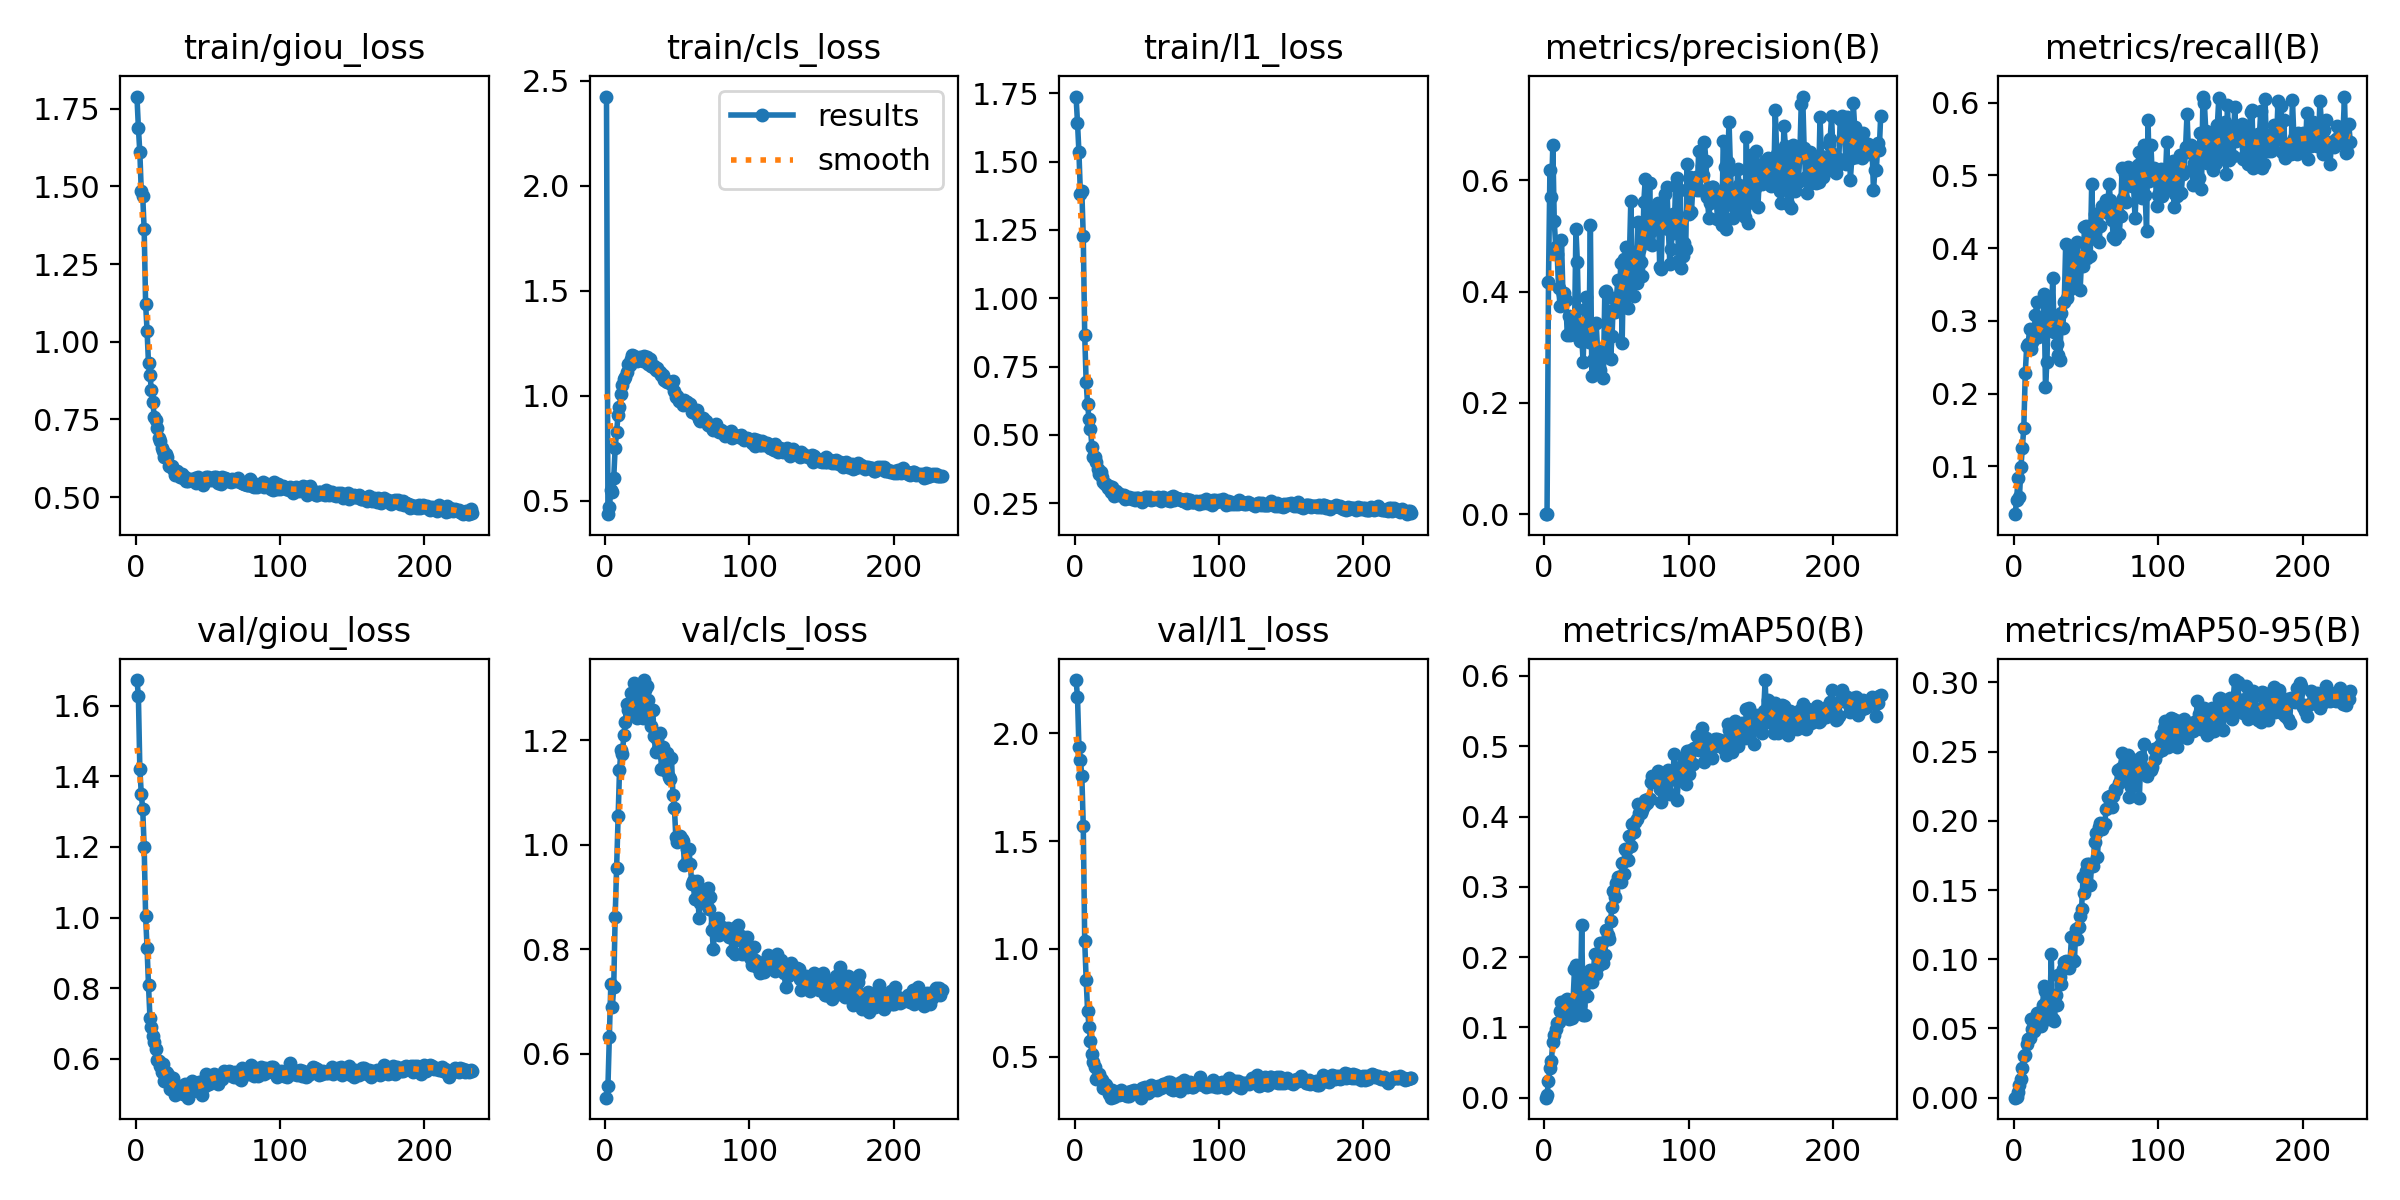

Data behind this chart, as committed beside it:
epoch, time, train/giou_loss, train/cls_loss, train/l1_loss, metrics/precision(B), metrics/recall(B), metrics/mAP50(B), metrics/mAP50-95(B), val/giou_loss, val/cls_loss, val/l1_loss, lr/pg0, lr/pg1, lr/pg2
1, 116.3, 1.789, 2.424, 1.738, 2e-05, 0.03438, 2e-05, 0, 1.672, 0.5161, 2.247, 0.06684, 2.32287e-05, 2.32287e-05
2, 218.7, 1.688, 0.4365, 1.643, 0.00057, 0.05401, 0.00413, 0.00084, 1.628, 0.5381, 2.169, 0.03353, 4.65608e-05, 4.65608e-05
3, 316.8, 1.609, 0.4711, 1.534, 0.4179, 0.08427, 0.02392, 0.00405, 1.421, 0.6323, 1.935, 0.0002194, 6.98878e-05, 6.98878e-05
4, 420.9, 1.484, 0.5498, 1.383, 0.6186, 0.05862, 0.04205, 0.00945, 1.35, 0.7336, 1.876, 6.99829e-05, 6.99829e-05, 6.99829e-05
5, 523.5, 1.468, 0.5432, 1.391, 0.5699, 0.09911, 0.0524, 0.01333, 1.307, 0.6895, 1.803, 6.99696e-05, 6.99696e-05, 6.99696e-05
6, 629.2, 1.362, 0.6085, 1.226, 0.6627, 0.1252, 0.07954, 0.02146, 1.2, 0.7275, 1.57, 6.99525e-05, 6.99525e-05, 6.99525e-05
7, 736.3, 1.122, 0.7517, 0.8648, 0.5266, 0.1531, 0.08858, 0.03014, 1.005, 0.8625, 1.036, 6.99316e-05, 6.99316e-05, 6.99316e-05
8, 843.8, 1.036, 0.8271, 0.692, 0.48, 0.2281, 0.0984, 0.03075, 0.914, 0.9561, 0.8572, 6.99069e-05, 6.99069e-05, 6.99069e-05
9, 954.5, 0.9302, 0.9067, 0.6116, 0.4681, 0.2651, 0.106, 0.0389, 0.8081, 1.054, 0.71, 6.98785e-05, 6.98785e-05, 6.98785e-05
10, 1060, 0.8921, 0.945, 0.5573, 0.4071, 0.2683, 0.1077, 0.04236, 0.7171, 1.142, 0.6395, 6.98462e-05, 6.98462e-05, 6.98462e-05
11, 1163, 0.8463, 1.008, 0.5218, 0.3744, 0.2882, 0.1237, 0.0428, 0.6896, 1.181, 0.5742, 6.98102e-05, 6.98102e-05, 6.98102e-05
12, 1263, 0.8065, 1.05, 0.4567, 0.4926, 0.2609, 0.1355, 0.05711, 0.6645, 1.173, 0.5097, 6.97704e-05, 6.97704e-05, 6.97704e-05
13, 1363, 0.7575, 1.082, 0.4199, 0.3964, 0.2712, 0.1289, 0.04931, 0.6473, 1.21, 0.4768, 6.97268e-05, 6.97268e-05, 6.97268e-05
14, 1470, 0.7495, 1.088, 0.4176, 0.3976, 0.2815, 0.1325, 0.04804, 0.6277, 1.235, 0.4517, 6.96794e-05, 6.96794e-05, 6.96794e-05
15, 1578, 0.7225, 1.112, 0.3991, 0.385, 0.3074, 0.1396, 0.05642, 0.5965, 1.269, 0.3967, 6.96283e-05, 6.96283e-05, 6.96283e-05
16, 1678, 0.691, 1.149, 0.374, 0.322, 0.326, 0.1406, 0.06141, 0.5929, 1.258, 0.4111, 6.95734e-05, 6.95734e-05, 6.95734e-05
17, 1784, 0.6821, 1.147, 0.3578, 0.3553, 0.2773, 0.1114, 0.05194, 0.5793, 1.268, 0.4202, 6.95148e-05, 6.95148e-05, 6.95148e-05
18, 1888, 0.6587, 1.173, 0.3631, 0.3216, 0.2837, 0.1241, 0.05496, 0.564, 1.29, 0.3967, 6.94524e-05, 6.94524e-05, 6.94524e-05
19, 1986, 0.6487, 1.193, 0.3442, 0.3233, 0.2808, 0.1131, 0.05165, 0.5855, 1.265, 0.3917, 6.93863e-05, 6.93863e-05, 6.93863e-05
20, 2082, 0.6301, 1.19, 0.3266, 0.3235, 0.2884, 0.1375, 0.06691, 0.5387, 1.31, 0.3539, 6.93164e-05, 6.93164e-05, 6.93164e-05
21, 2179, 0.6401, 1.173, 0.3217, 0.3282, 0.3373, 0.1825, 0.08049, 0.563, 1.252, 0.3733, 6.92428e-05, 6.92428e-05, 6.92428e-05
22, 2275, 0.6292, 1.165, 0.3185, 0.5116, 0.2089, 0.1885, 0.07718, 0.5603, 1.243, 0.3676, 6.91655e-05, 6.91655e-05, 6.91655e-05
23, 2372, 0.5992, 1.181, 0.3049, 0.4527, 0.243, 0.1453, 0.06866, 0.5524, 1.271, 0.3512, 6.90845e-05, 6.90845e-05, 6.90845e-05
24, 2468, 0.6005, 1.185, 0.3138, 0.3319, 0.3295, 0.1255, 0.05666, 0.5153, 1.295, 0.3267, 6.89998e-05, 6.89998e-05, 6.89998e-05
25, 2563, 0.6012, 1.176, 0.2917, 0.3115, 0.3055, 0.132, 0.06083, 0.5174, 1.275, 0.3094, 6.89114e-05, 6.89114e-05, 6.89114e-05
26, 2665, 0.5912, 1.165, 0.3092, 0.3202, 0.2971, 0.2464, 0.1035, 0.5464, 1.242, 0.3428, 6.88193e-05, 6.88193e-05, 6.88193e-05
27, 2763, 0.5701, 1.187, 0.2745, 0.2728, 0.3589, 0.118, 0.05668, 0.4994, 1.315, 0.3126, 6.87236e-05, 6.87236e-05, 6.87236e-05
28, 2863, 0.5801, 1.18, 0.2901, 0.3679, 0.285, 0.1176, 0.05515, 0.5235, 1.295, 0.3298, 6.86242e-05, 6.86242e-05, 6.86242e-05
29, 2958, 0.5854, 1.183, 0.2939, 0.3908, 0.2989, 0.167, 0.07437, 0.5142, 1.305, 0.3277, 6.85211e-05, 6.85211e-05, 6.85211e-05
30, 3054, 0.5741, 1.152, 0.2882, 0.34, 0.2681, 0.1451, 0.06664, 0.5231, 1.276, 0.3342, 6.84144e-05, 6.84144e-05, 6.84144e-05
31, 3149, 0.5635, 1.175, 0.2816, 0.3086, 0.2533, 0.1778, 0.08884, 0.517, 1.256, 0.3237, 6.83041e-05, 6.83041e-05, 6.83041e-05
32, 3258, 0.5736, 1.141, 0.2789, 0.519, 0.2461, 0.1813, 0.08734, 0.5197, 1.228, 0.3472, 6.81902e-05, 6.81902e-05, 6.81902e-05
33, 3359, 0.5626, 1.135, 0.2786, 0.2481, 0.3103, 0.1648, 0.08177, 0.5017, 1.258, 0.326, 6.80726e-05, 6.80726e-05, 6.80726e-05
34, 3460, 0.5646, 1.143, 0.2816, 0.2771, 0.2907, 0.1749, 0.09283, 0.5281, 1.209, 0.337, 6.79515e-05, 6.79515e-05, 6.79515e-05
35, 3555, 0.5524, 1.122, 0.2671, 0.2828, 0.3258, 0.2042, 0.09775, 0.51, 1.177, 0.3227, 6.78268e-05, 6.78268e-05, 6.78268e-05
36, 3651, 0.5532, 1.134, 0.2678, 0.3431, 0.4059, 0.1766, 0.09855, 0.4905, 1.203, 0.317, 6.76986e-05, 6.76986e-05, 6.76986e-05
37, 3752, 0.5542, 1.119, 0.2688, 0.2941, 0.3316, 0.1878, 0.09517, 0.5222, 1.184, 0.3341, 6.75668e-05, 6.75668e-05, 6.75668e-05
38, 3848, 0.5591, 1.115, 0.2722, 0.2604, 0.3431, 0.1951, 0.09358, 0.5108, 1.215, 0.3174, 6.74314e-05, 6.74314e-05, 6.74314e-05
39, 3946, 0.5567, 1.099, 0.2694, 0.2597, 0.3928, 0.22, 0.09849, 0.5372, 1.145, 0.34, 6.72926e-05, 6.72926e-05, 6.72926e-05
40, 4042, 0.5532, 1.1, 0.2655, 0.2815, 0.3682, 0.2205, 0.1159, 0.5093, 1.187, 0.3255, 6.71502e-05, 6.71502e-05, 6.71502e-05
41, 4139, 0.5602, 1.073, 0.2688, 0.2446, 0.4027, 0.1912, 0.09927, 0.5204, 1.17, 0.3445, 6.70044e-05, 6.70044e-05, 6.70044e-05
42, 4249, 0.5443, 1.073, 0.2607, 0.3998, 0.3527, 0.2026, 0.09865, 0.5232, 1.142, 0.3301, 6.6855e-05, 6.6855e-05, 6.6855e-05
43, 4348, 0.5641, 1.067, 0.2687, 0.4009, 0.3882, 0.2385, 0.1219, 0.5232, 1.175, 0.3292, 6.67023e-05, 6.67023e-05, 6.67023e-05
44, 4456, 0.5596, 1.068, 0.2706, 0.2828, 0.4088, 0.2309, 0.1145, 0.5363, 1.13, 0.3303, 6.6546e-05, 6.6546e-05, 6.6546e-05
45, 4552, 0.5506, 1.067, 0.267, 0.365, 0.3792, 0.2263, 0.1235, 0.5134, 1.127, 0.3328, 6.63864e-05, 6.63864e-05, 6.63864e-05
46, 4650, 0.5565, 1.058, 0.2607, 0.2789, 0.3427, 0.2521, 0.1313, 0.4986, 1.166, 0.3101, 6.62234e-05, 6.62234e-05, 6.62234e-05
47, 4748, 0.5383, 1.072, 0.2542, 0.3199, 0.3851, 0.272, 0.1364, 0.5365, 1.095, 0.3539, 6.6057e-05, 6.6057e-05, 6.6057e-05
48, 4843, 0.5587, 1.021, 0.261, 0.389, 0.375, 0.2942, 0.1591, 0.5227, 1.071, 0.3475, 6.58872e-05, 6.58872e-05, 6.58872e-05
49, 4940, 0.5642, 0.9957, 0.2729, 0.3626, 0.4293, 0.2857, 0.1479, 0.5581, 1.015, 0.3611, 6.5714e-05, 6.5714e-05, 6.5714e-05
50, 5042, 0.5634, 0.9988, 0.2742, 0.3862, 0.4301, 0.3061, 0.164, 0.5333, 1.005, 0.3414, 6.55376e-05, 6.55376e-05, 6.55376e-05
51, 5137, 0.5553, 0.9729, 0.2689, 0.421, 0.3869, 0.3134, 0.1685, 0.5284, 1.015, 0.3329, 6.53578e-05, 6.53578e-05, 6.53578e-05
52, 5235, 0.5587, 0.9737, 0.2713, 0.3663, 0.415, 0.314, 0.1688, 0.549, 1.017, 0.3515, 6.51747e-05, 6.51747e-05, 6.51747e-05
53, 5338, 0.5539, 0.9739, 0.2615, 0.4514, 0.3895, 0.307, 0.1538, 0.5451, 1.012, 0.3685, 6.49884e-05, 6.49884e-05, 6.49884e-05
54, 5438, 0.5665, 0.9543, 0.2665, 0.3079, 0.4884, 0.3334, 0.169, 0.5564, 1.007, 0.3463, 6.47988e-05, 6.47988e-05, 6.47988e-05
55, 5536, 0.5615, 0.9796, 0.2654, 0.4581, 0.421, 0.3181, 0.1675, 0.5557, 0.9611, 0.3608, 6.4606e-05, 6.4606e-05, 6.4606e-05
56, 5632, 0.5638, 0.9686, 0.2705, 0.4379, 0.4466, 0.3533, 0.1848, 0.5481, 0.9644, 0.361, 6.44099e-05, 6.44099e-05, 6.44099e-05
57, 5733, 0.5446, 0.9691, 0.2646, 0.4795, 0.412, 0.3525, 0.1912, 0.5283, 0.991, 0.345, 6.42107e-05, 6.42107e-05, 6.42107e-05
58, 5835, 0.5598, 0.9539, 0.2712, 0.3705, 0.431, 0.3377, 0.1742, 0.5478, 0.9917, 0.3643, 6.40083e-05, 6.40083e-05, 6.40083e-05
59, 5935, 0.5409, 0.9598, 0.2599, 0.4597, 0.4085, 0.3728, 0.1957, 0.5523, 0.9626, 0.3634, 6.38028e-05, 6.38028e-05, 6.38028e-05
60, 6033, 0.5635, 0.9235, 0.2573, 0.5627, 0.4308, 0.358, 0.1986, 0.5424, 0.9259, 0.3536, 6.35942e-05, 6.35942e-05, 6.35942e-05
... 173 more rows
